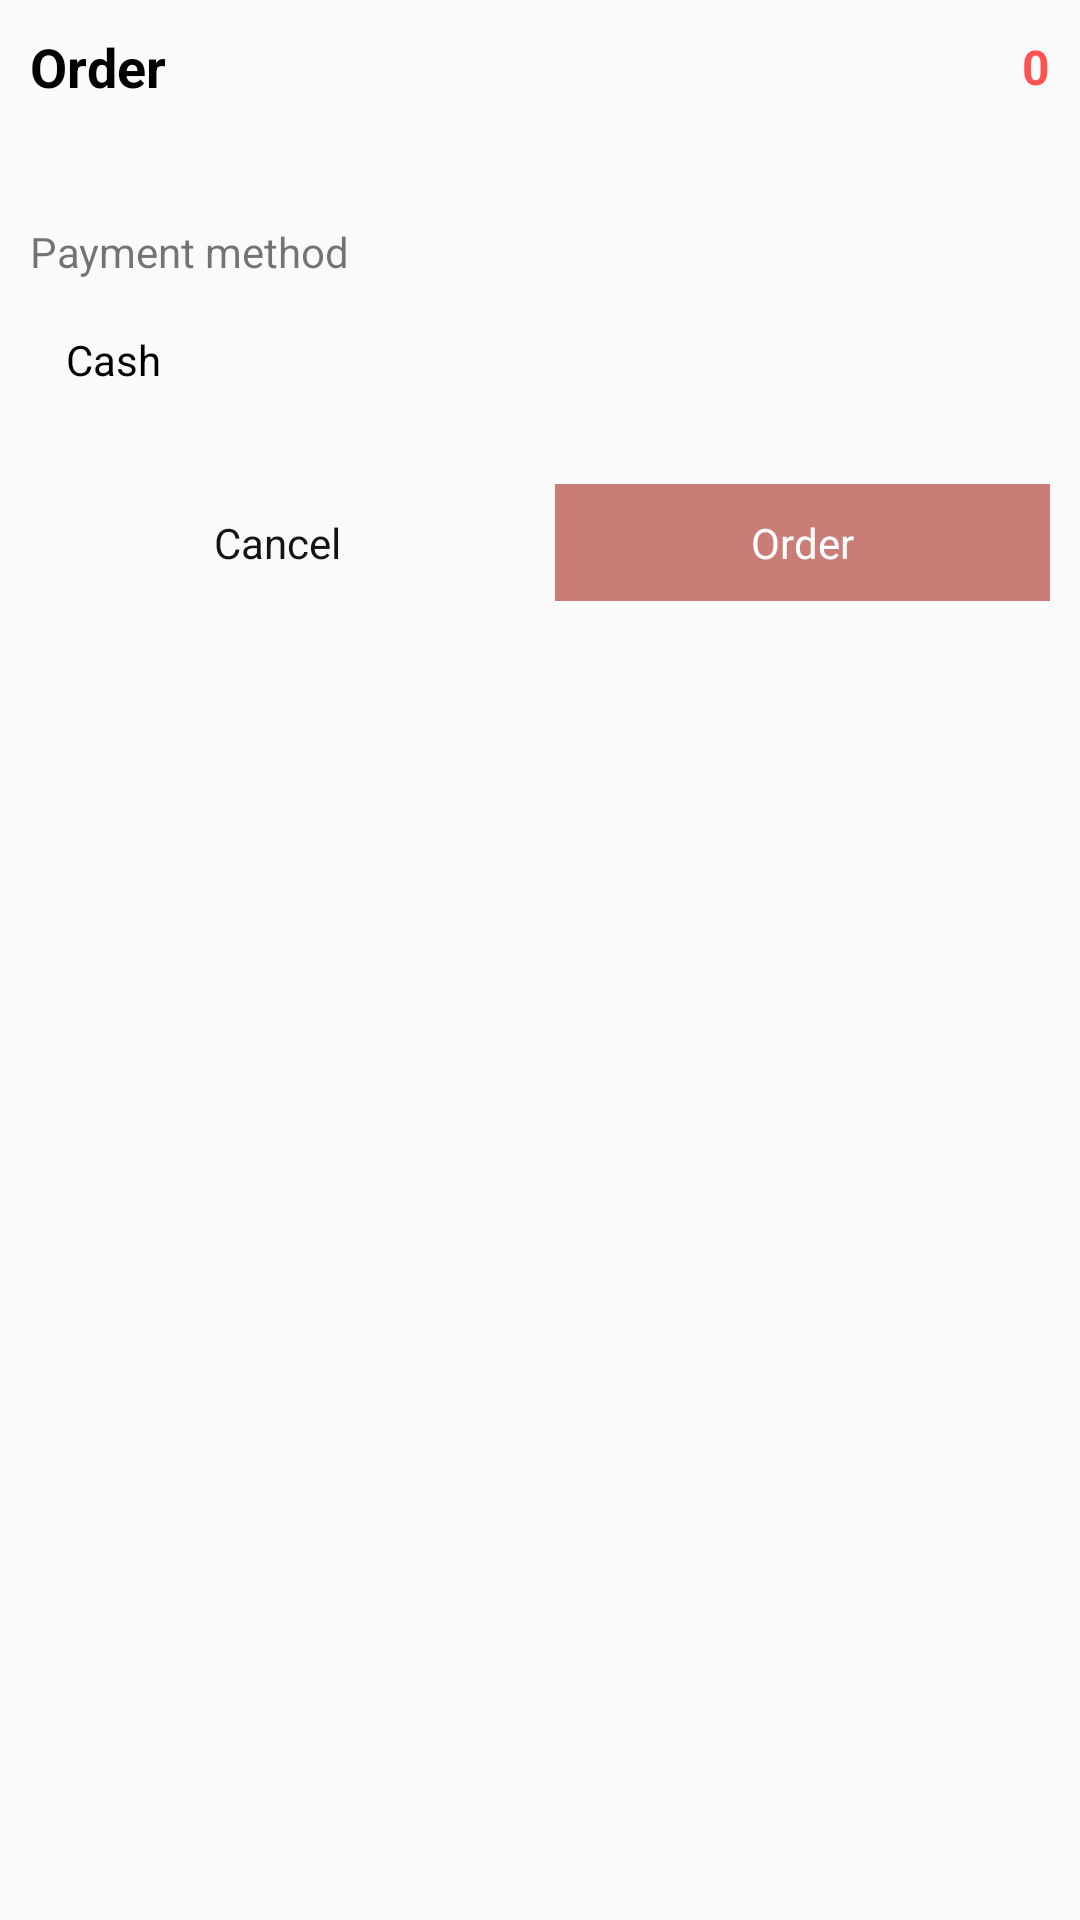

The Android layout XML behind this screen, and the referenced resources:
<!-- AndroidManifest.xml: application theme AppTheme -->
<!-- res/layout/layout_bottom_sheet_order.xml -->
<?xml version="1.0" encoding="utf-8"?>
<LinearLayout xmlns:android="http://schemas.android.com/apk/res/android"
    xmlns:tools="http://schemas.android.com/tools"
    android:layout_width="match_parent"
    android:layout_height="wrap_content"
    android:background="#0CFFFFFF"
    android:orientation="vertical"
    android:padding="@dimen/define_dimen_10"
    tools:ignore="Autofill,LabelFor"
    tools:viewBindingIgnore="true">

    <RelativeLayout
        android:layout_width="match_parent"
        android:layout_height="wrap_content">

        <TextView
            android:layout_width="match_parent"
            android:layout_height="wrap_content"
            android:layout_centerVertical="true"
            android:layout_marginEnd="@dimen/define_dimen_6"
            android:layout_toStartOf="@+id/tv_price_order"
            android:text="@string/order_detail"
            android:textColor="@color/black"
            android:textSize="@dimen/text_size_xnormal"
            android:textStyle="bold" />

        <TextView
            android:id="@+id/tv_price_order"
            android:layout_width="wrap_content"
            android:layout_height="wrap_content"
            android:layout_alignParentEnd="true"
            android:layout_centerVertical="true"
            android:text="@string/label_price_0"
            android:textColor="@color/colorPrimaryDark"
            android:textSize="@dimen/text_size_normal"
            android:textStyle="bold" />
    </RelativeLayout>

    <TextView
        android:id="@+id/tv_foods_order"
        android:layout_width="wrap_content"
        android:layout_height="wrap_content"
        android:layout_marginTop="@dimen/define_dimen_5"
        android:textColor="@color/black"
        android:textSize="@dimen/text_size_small" />

    <TextView
        android:layout_width="wrap_content"
        android:layout_height="wrap_content"
        android:layout_marginTop="@dimen/define_dimen_16"
        android:text="@string/payment_method"
        android:textSize="@dimen/text_size_small" />

    <TextView
        android:layout_width="match_parent"
        android:layout_height="wrap_content"
        android:layout_marginTop="@dimen/define_dimen_5"
        android:background="@drawable/bg_white_shape_border_gray"
        android:padding="@dimen/define_dimen_12"
        android:text="@string/payment_method_cash"
        android:textColor="@color/black"
        android:textSize="@dimen/text_size_small" />


    <LinearLayout
        android:layout_width="match_parent"
        android:layout_height="wrap_content"
        android:layout_marginTop="@dimen/define_dimen_20"
        android:layout_marginBottom="@dimen/define_dimen_10"
        android:orientation="horizontal">

        <TextView
            android:id="@+id/tv_cancel_order"
            android:layout_width="0dp"
            android:layout_height="wrap_content"
            android:layout_marginEnd="@dimen/define_dimen_10"
            android:layout_weight="1"
            android:background="@drawable/bg_disable_shape_corner_6"
            android:gravity="center"
            android:padding="@dimen/define_dimen_10"
            android:paddingStart="@dimen/define_dimen_16"
            android:paddingEnd="@dimen/define_dimen_16"
            android:text="@string/cancel"
            android:textColor="@color/textColorPrimary"
            android:textSize="@dimen/text_size_small" />

        <TextView
            android:id="@+id/tv_create_order"
            android:layout_width="0dp"
            android:layout_height="wrap_content"
            android:layout_weight="1"
            android:background="#CA7D77"
            android:gravity="center"
            android:padding="@dimen/define_dimen_10"
            android:text="@string/order_cart"
            android:textColor="@color/white"
            android:textSize="@dimen/text_size_small" />
    </LinearLayout>
</LinearLayout>
<!-- resources referenced by this layout -->
<resources>
  <color name="black">#FF000000</color>
  <color name="colorPrimaryDark">#FC5353</color>
  <color name="textColorPrimary">#121315</color>
  <color name="white">#FFFFFFFF</color>
  <dimen name="define_dimen_10">10dp</dimen>
  <dimen name="define_dimen_12">12dp</dimen>
  <dimen name="define_dimen_16">16dp</dimen>
  <dimen name="define_dimen_20">20dp</dimen>
  <dimen name="define_dimen_5">5dp</dimen>
  <dimen name="define_dimen_6">6dp</dimen>
  <dimen name="text_size_normal">16sp</dimen>
  <dimen name="text_size_small">14sp</dimen>
  <dimen name="text_size_xnormal">18sp</dimen>
  <string name="cancel">Cancel</string>
  <string name="label_price_0">0</string>
  <string name="order_cart">Order</string>
  <string name="order_detail">Order</string>
  <string name="payment_method">Payment method</string>
  <string name="payment_method_cash">Cash</string>
  <style name="AppTheme" parent="Theme.AppCompat.Light.NoActionBar">
          <item name="android:colorPrimaryDark">#DB3022</item>
      </style>
</resources>
